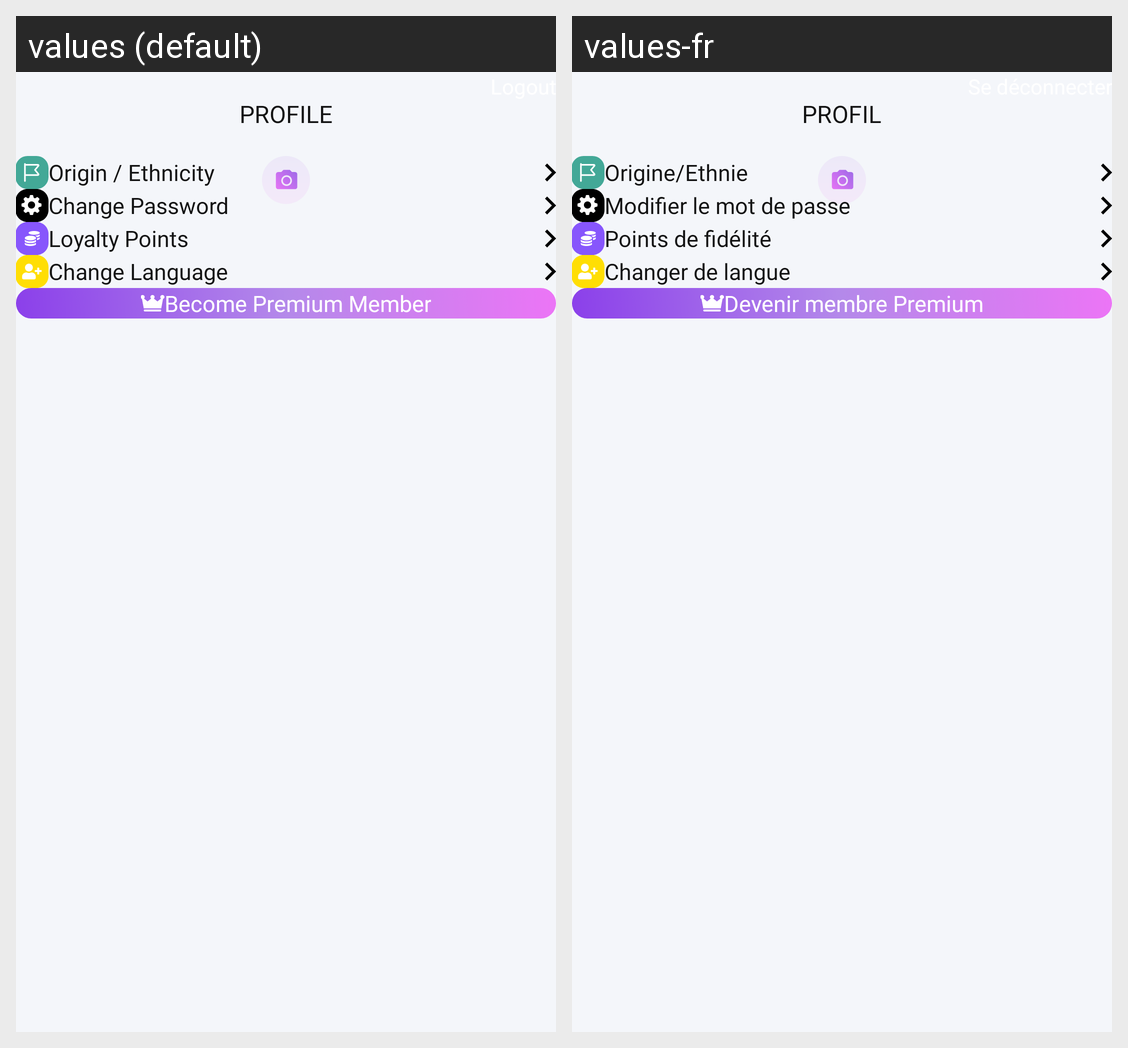

Here is an Android app screen in its default locale and in the app's own translations. Write out the translated-string differences for the strings that appear on this screen.
Android screen res/layout/fragment_profile.xml rendered under 2 locales, left to right: values (default), values-fr. Device: Nexus 5 (rendered at 1080×1920; each locale shown at half size, 540×960, under a caption strip naming it); theme AppTheme.
Strings drawn on this screen, with the default value and each locale's value (text and hints the layout hard-codes, and strings that could not be matched under every locale, appear in the picture but are not listed):

profile
  values: PROFILE
  values-fr: PROFIL

origin_or_ethnicity
  values: Origin / Ethnicity
  values-fr: Origine/Ethnie

change_password
  values: Change Password
  values-fr: Modifier le mot de passe

loyalty_points
  values: Loyalty Points
  values-fr: Points de fidélité

change_language
  values: Change Language
  values-fr: Changer de langue

become_premium
  values: Become Premium Member
  values-fr: Devenir membre Premium
